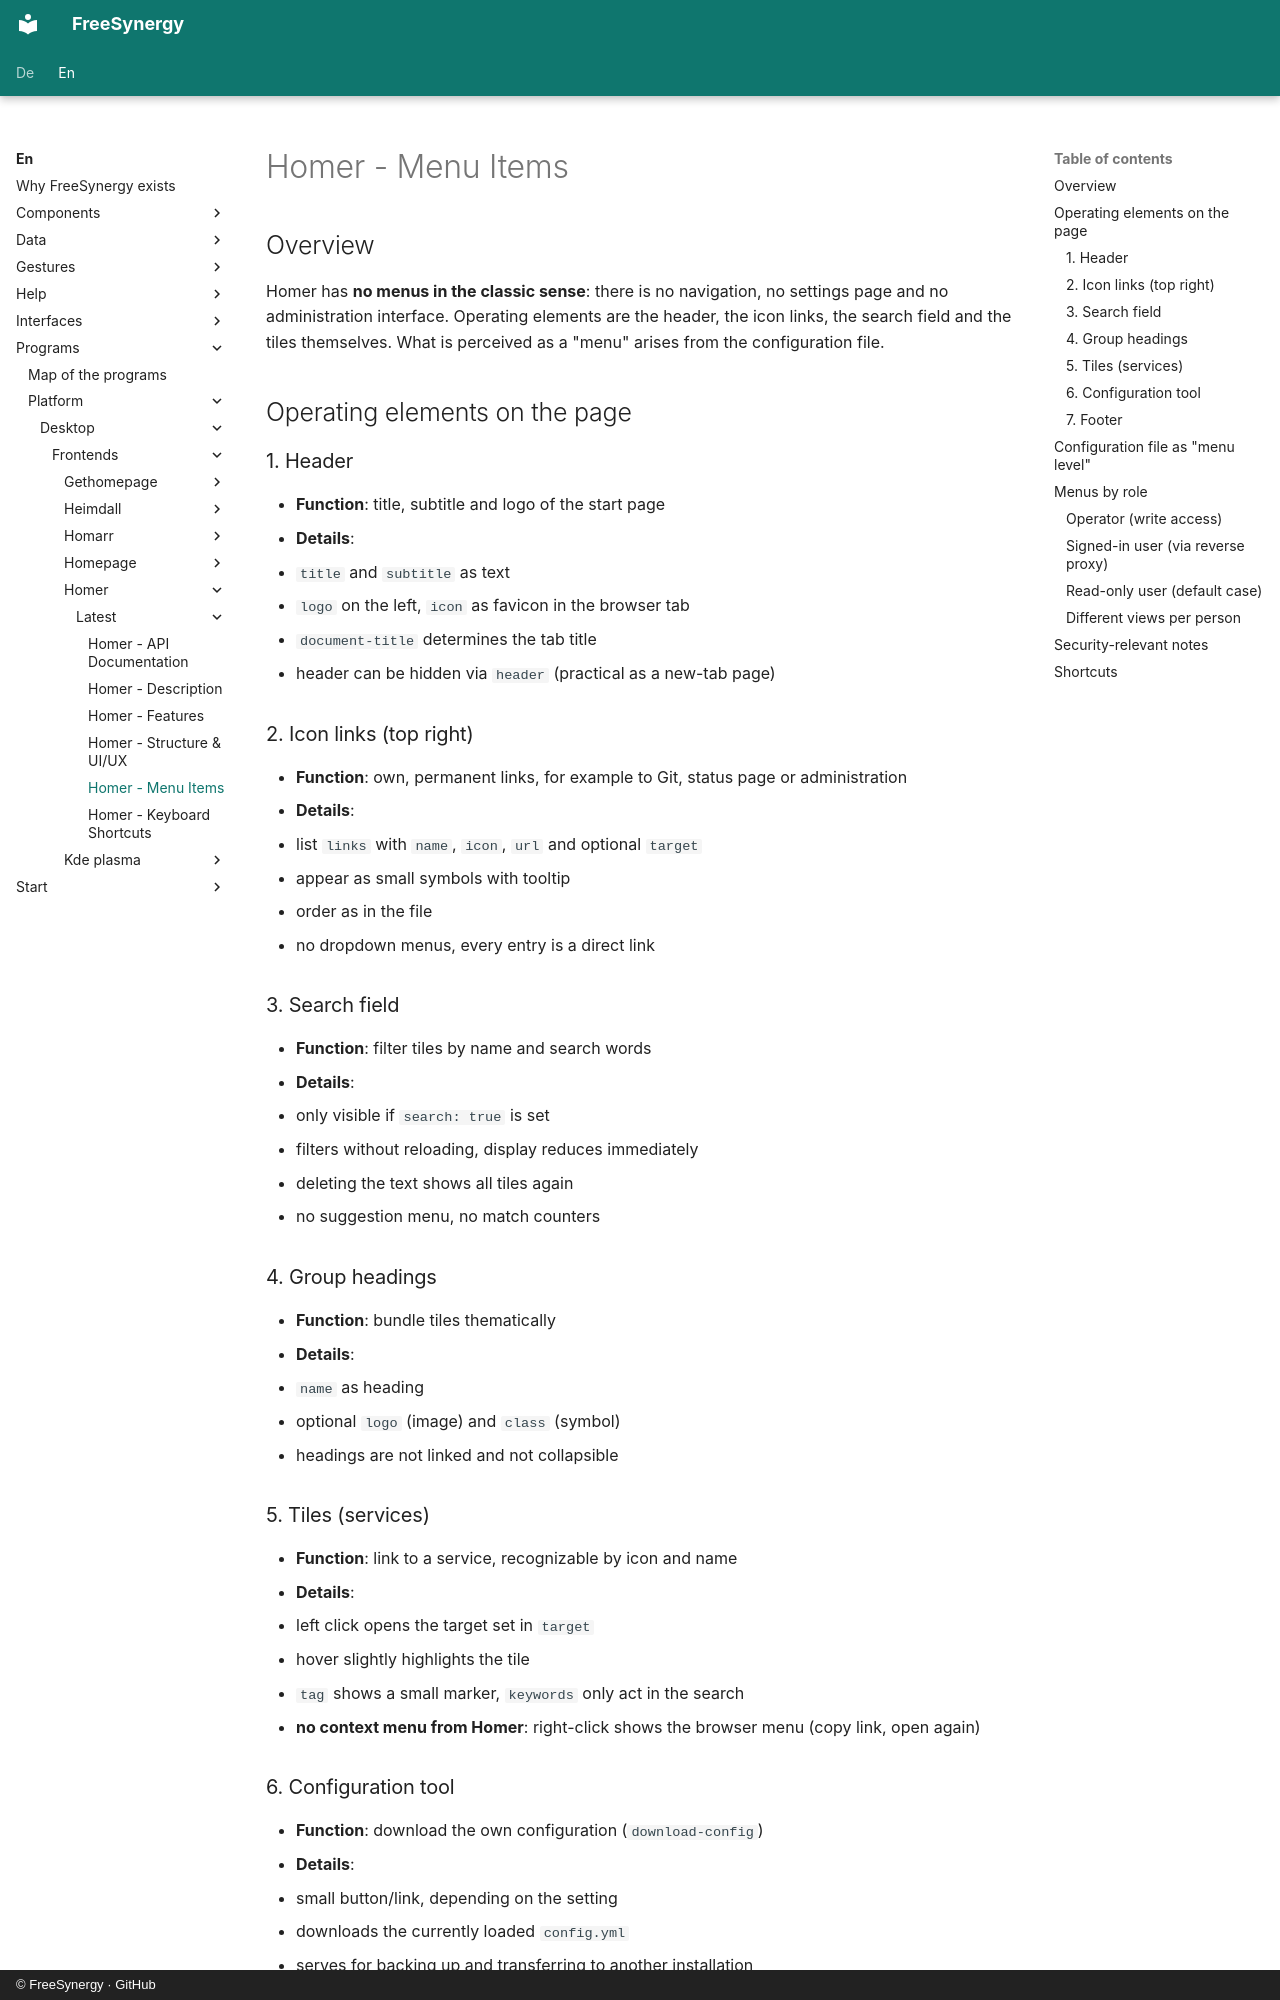

repository: FreeSynergy/fs-documentation · page: en/programs/platform/desktop/frontends/homer/latest/menus/index.html · generator: mkdocs · copyright: © FreeSynergy · GitHub

# Homer - Menu Items

## Overview

Homer has **no menus in the classic sense**: there is no navigation, no settings page and no administration interface. Operating elements are the header, the icon links, the search field and the tiles themselves. What is perceived as a "menu" arises from the configuration file.

## Operating elements on the page

### 1. Header
- **Function**: title, subtitle and logo of the start page
- **Details**:
  - `title` and `subtitle` as text
  - `logo` on the left, `icon` as favicon in the browser tab
  - `document-title` determines the tab title
  - header can be hidden via `header` (practical as a new-tab page)

### 2. Icon links (top right)
- **Function**: own, permanent links, for example to Git, status page or administration
- **Details**:
  - list `links` with `name`, `icon`, `url` and optional `target`
  - appear as small symbols with tooltip
  - order as in the file
  - no dropdown menus, every entry is a direct link

### 3. Search field
- **Function**: filter tiles by name and search words
- **Details**:
  - only visible if `search: true` is set
  - filters without reloading, display reduces immediately
  - deleting the text shows all tiles again
  - no suggestion menu, no match counters

### 4. Group headings
- **Function**: bundle tiles thematically
- **Details**:
  - `name` as heading
  - optional `logo` (image) and `class` (symbol)
  - headings are not linked and not collapsible

### 5. Tiles (services)
- **Function**: link to a service, recognizable by icon and name
- **Details**:
  - left click opens the target set in `target`
  - hover slightly highlights the tile
  - `tag` shows a small marker, `keywords` only act in the search
  - **no context menu from Homer**: right-click shows the browser menu (copy link, open again)

### 6. Configuration tool
- **Function**: download the own configuration (`download-config`)
- **Details**:
  - small button/link, depending on the setting
  - downloads the currently loaded `config.yml`
  - serves for backing up and transferring to another installation
  - **Caution**: the file contains internal URLs; without proxy protection it is readable by everyone
